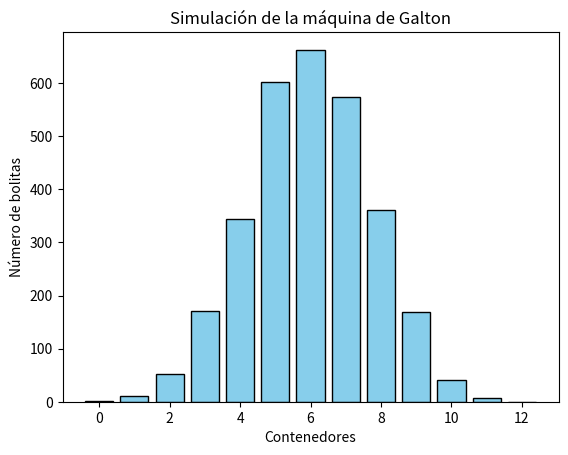

Here is the Python script that generated this plot:




import random
import matplotlib.pyplot as plt

def simulacion_galton(num_bolitas, num_baches):
    # Creamos una lista para almacenar el número de bolitas en cada contenedor
    contenedores = [0] * (num_baches + 1)
    
    # Simulamos la caída de cada bolita
    for _ in range(num_bolitas):
        posicion = 0
        for _ in range(num_baches):
            # La bolita puede caer a la izquierda o a la derecha (aleatorio)
            if random.random() < 0.5:
                posicion += 1
        contenedores[posicion] += 1
    
    return contenedores

def graficar_histograma(contenedores):
    # Graficamos el histograma de los contenedores
    plt.bar(range(len(contenedores)), contenedores, width=0.8, color='skyblue', edgecolor='black')
    plt.xlabel('Contenedores')
    plt.ylabel('Número de bolitas')
    plt.title('Simulación de la máquina de Galton')
    plt.show()

# Parámetros de la simulación
num_bolitas = 3000  # Número de bolitas a simular
num_baches = 12     # Número de baches en la máquina de Galton

# Ejecutar la simulación
contenedores = simulacion_galton(num_bolitas, num_baches)

# Graficar los resultados
graficar_histograma(contenedores)
